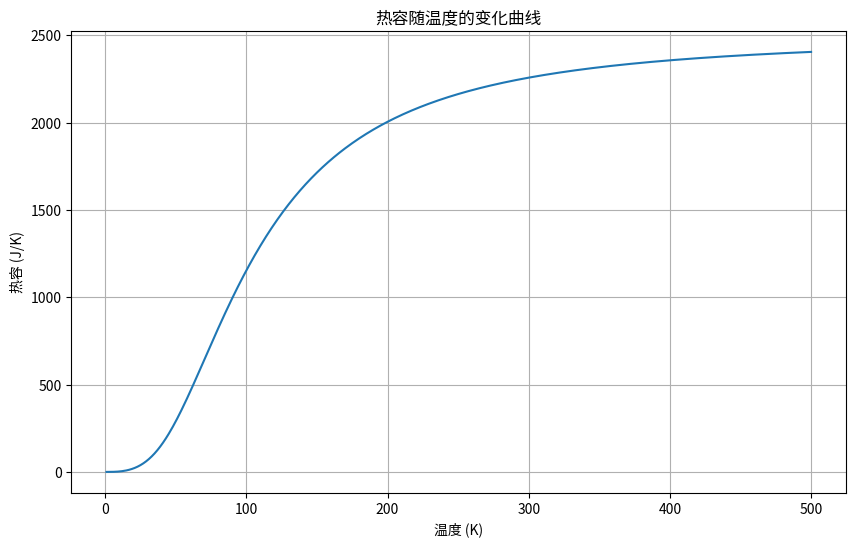

The matplotlib source for this figure:
import numpy as np
import matplotlib.pyplot as plt

# 物理常数
kB = 1.380649e-23  # 玻尔兹曼常数，单位：J/K

# 样本参数
V = 1000e-6  # 体积，1000立方厘米转换为立方米
rho = 6.022e28  # 原子数密度，单位：m^-3
theta_D = 428  # 德拜温度，单位：K


def integrand(x):
    """被积函数：x^4 * e^x / (e^x - 1)^2

    参数：
    x : float 或 numpy.ndarray
        积分变量

    返回：
    float 或 numpy.ndarray：被积函数的值
    """
    return (x ** 4) * np.exp(x) / ((np.exp(x) - 1) ** 2)


def gauss_quadrature(f, a, b, n):
    """实现高斯-勒让德积分

    参数：
    f : callable
        被积函数
    a, b : float
        积分区间的端点
    n : int
        高斯点的数量

    返回：
    float：积分结果
    """
    x, w = np.polynomial.legendre.leggauss(n)
    t = 0.5 * (x + 1) * (b - a) + a
    return 0.5 * (b - a) * np.sum(w * f(t))


def cv(T):
    """计算给定温度T下的热容

    参数：
    T : float
        温度，单位：K

    返回：
    float：热容值，单位：J/K
    """
    N = rho * V
    upper_limit = theta_D / T
    integral = gauss_quadrature(integrand, 0, upper_limit, 100)
    return 9 * N * kB * (T / theta_D) ** 3 * integral


def plot_cv():
    """绘制热容随温度的变化曲线"""
    temperatures = np.linspace(1, 500, 500)
    heat_capacities = [cv(T) for T in temperatures]

    plt.figure(figsize=(10, 6))
    plt.plot(temperatures, heat_capacities)
    plt.xlabel('温度 (K)')
    plt.ylabel('热容 (J/K)')
    plt.title('热容随温度的变化曲线')
    plt.grid(True)
    plt.show()


def test_cv():
    """测试热容计算函数"""
    # 测试一些特征温度点的热容值
    test_temperatures = [5, 100, 300, 500]
    print("\n测试不同温度下的热容值：")
    print("-" * 40)
    print("温度 (K)\t热容 (J/K)")
    print("-" * 40)
    for T in test_temperatures:
        result = cv(T)
        print(f"{T:8.1f}\t{result:10.3e}")


def main():
    # 运行测试
    test_cv()

    # 绘制热容曲线
    plot_cv()


if __name__ == '__main__':
    main()
